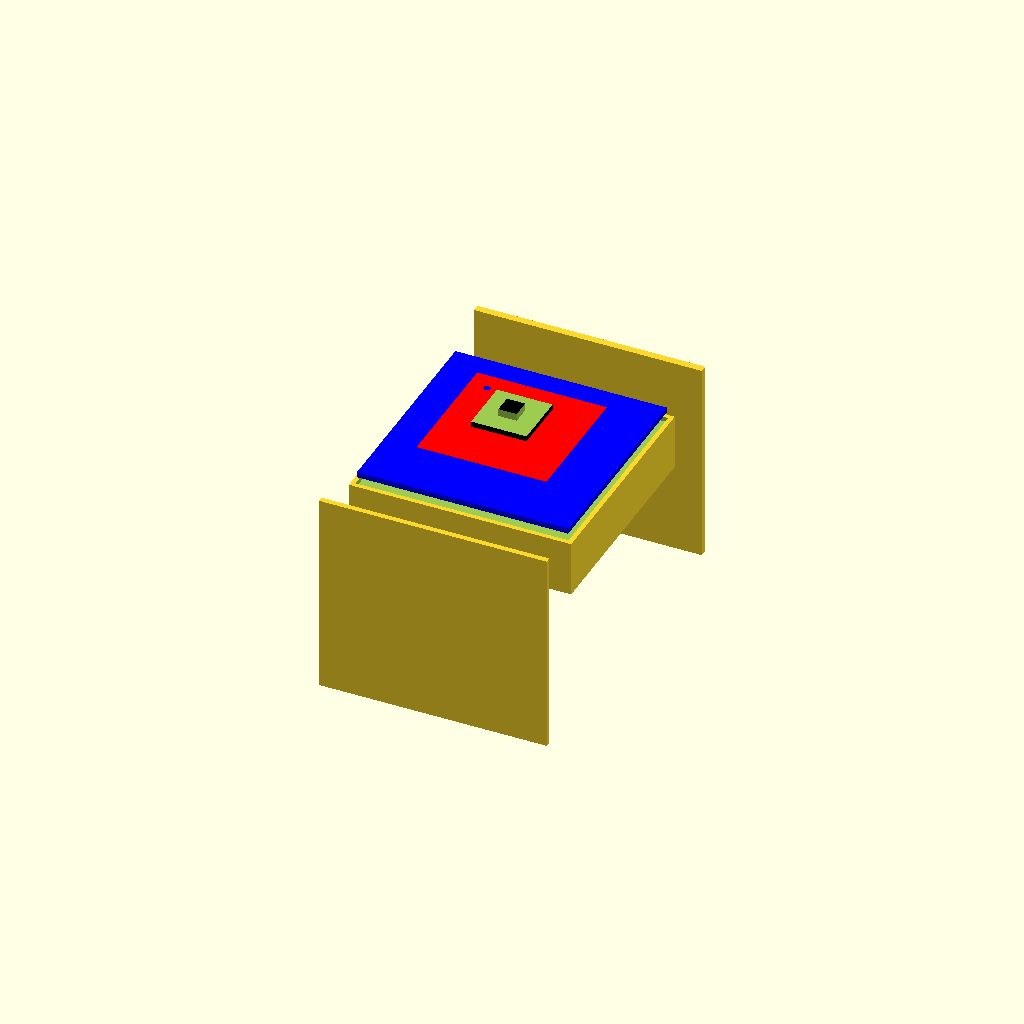
Cell 1: rendered with the file's own defaults.
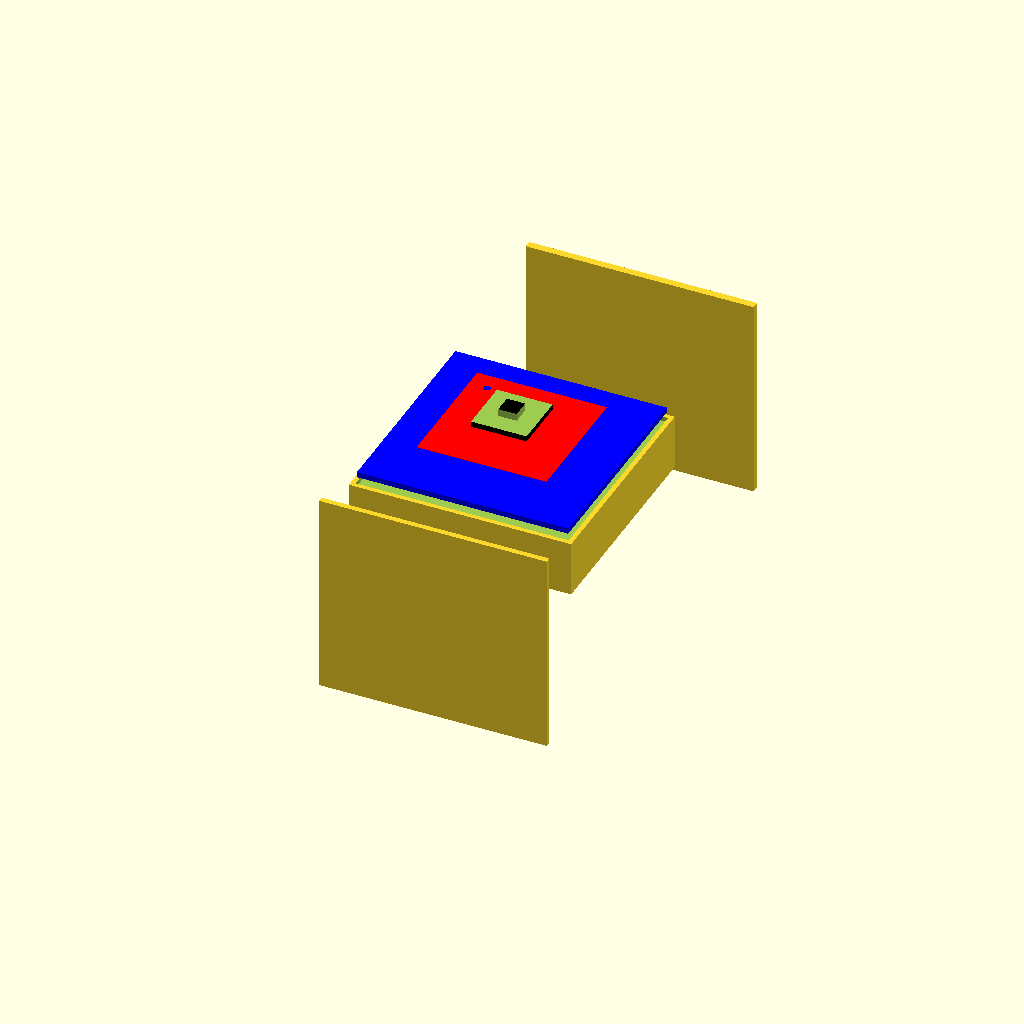
Cell 2: the same model with t_x = 60.
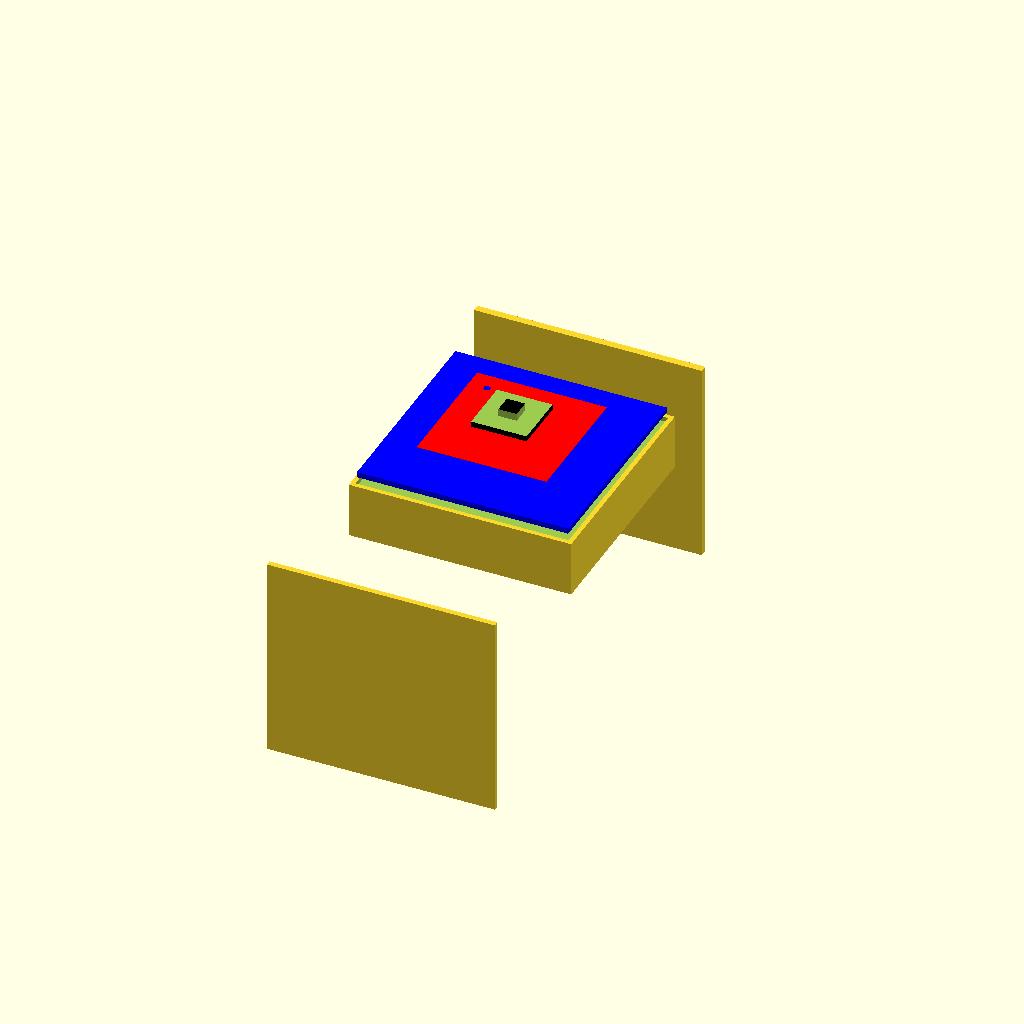
Cell 3: t_y = 60 (everything else at default).
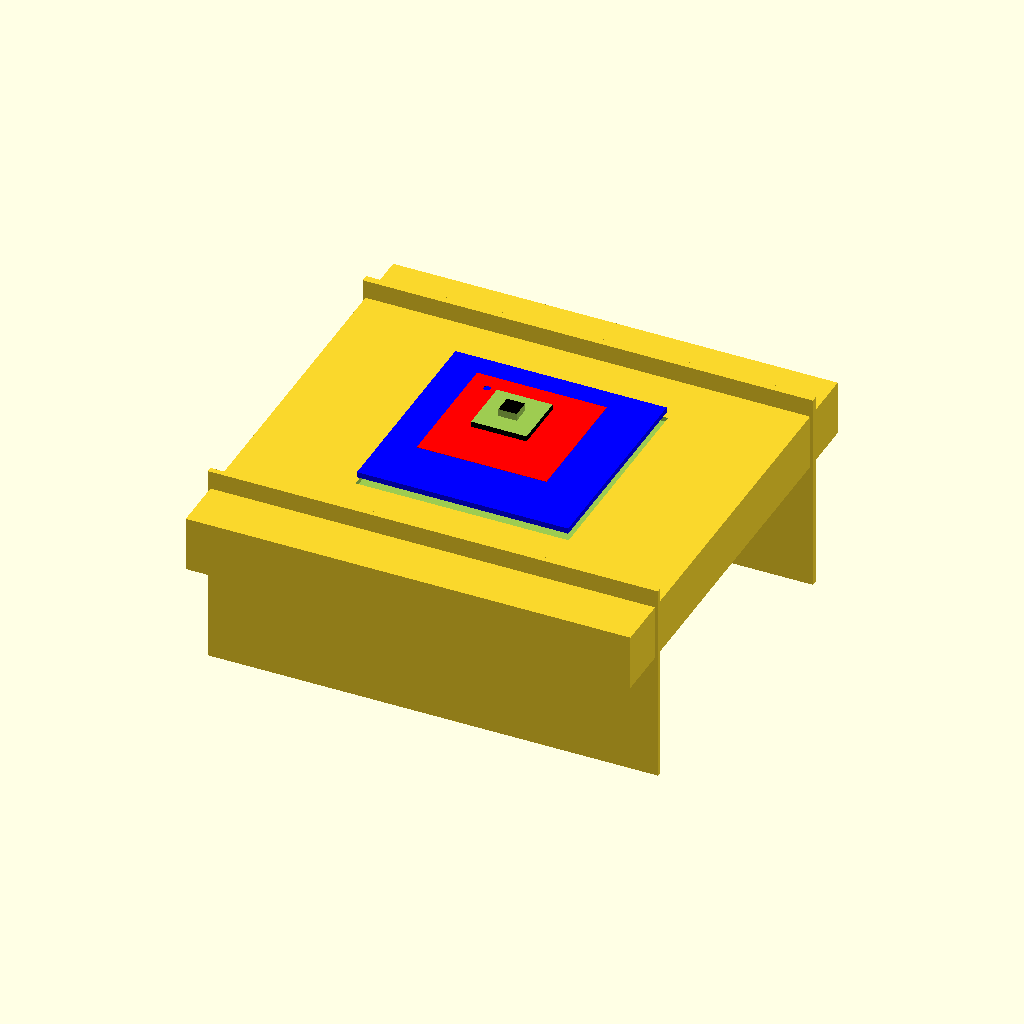
Cell 4: the same model with d_cube = 240.
All cells are drawn from one camera (rotation 55°, 0°, 25°, orthographic, colour scheme Cornfield), so only the parameter changes between them.
OpenSCAD source file scad/cam.scad:
// parameters
t_x=30; // translation
t_y=30; // translation
//front dimension
d_cube=120; //
//
translate([0,-2*t_y-30,-30])
cube([d_cube+3,3,110], center=true);
translate([0,2*t_x+30,-30])
cube([d_cube+3,4,110], center=true);
difference(){
    //Cube
    cube([d_cube,d_cube,30], center=true);
    //cubr_2
    cube([90,90,32], center=true);
    translate([0,0,15])
    cube([115,115,5.1], center=true);
    }
translate([0,0,20])
difference(){
color("blue")
    //Cube
    cube([114,114,3], center=true);
     // Cylinder 1
    cylinder(h=2.1,r=13, center=true);
    //cubr_2
        translate([-50,50,0])
    cylinder(h=2,r=2, center=true);
    }

    translate([0,0,29])

difference(){
color("red")
   //Cube
    cube([70,70,0.2], center=true);
         //  text(Hayth,size=11, halign="left", valign="baseline", spacing=1,direction="ltr", language="en", script="Latin");
     // Cylinder 1
    cylinder(h=2.1,r=3, center=true);
    //cubr_2
        translate([-25,25,0])
    cylinder(h=2,r=2, center=true);
    }
    
    
translate([0,0,38])
difference(){
color("black")
    //Cube
    cube([30,30,7], center=true);
     // Cylinder 1
    translate([0,10,2])
    cube([30.1,10.1,5],center=true);
    translate([0,-10,2])
    cube([30.1,10.1,5],center=true);
        translate([10,0,2])
    cube([10.1,10.1,5],center=true);
            translate([-10,0,2])
    cube([10.1,10.1,5],center=true);
    }
Parameter table extracted from the source (name, type, default, range or options):
t_x: number, default 30
t_y: number, default 30
d_cube: number, default 120
